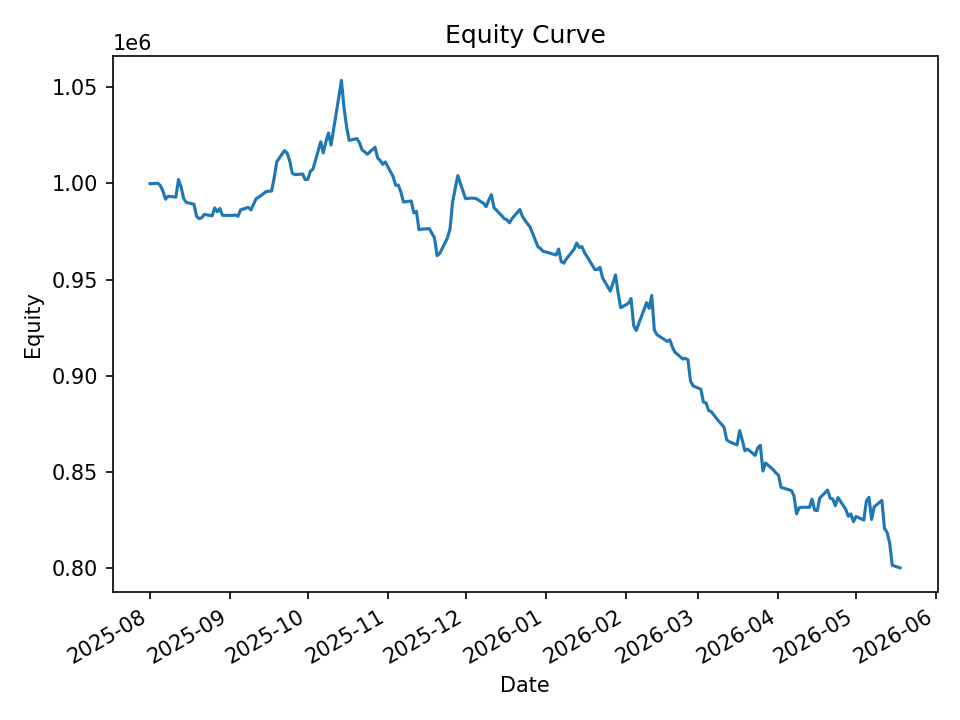

Data behind this chart, as committed beside it:
date, equity, cash_realized, open_positions, exposure, exposure_pct
2025-08-01, 999869, 1000000, 1, 9987, 0.009989
2025-08-04, 1000114, 999557, 17, 169445, 0.1694
2025-08-05, 998896, 998350, 21, 208921, 0.2092
2025-08-06, 996010, 993322, 15, 148928, 0.1495
2025-08-07, 991813, 989016, 18, 178158, 0.1796
2025-08-08, 993374, 988216, 23, 227527, 0.229
2025-08-11, 992888, 985916, 23, 227997, 0.2296
2025-08-12, 1002037, 986539, 29, 288096, 0.2875
2025-08-13, 998192, 983508, 32, 318075, 0.3187
2025-08-14, 992242, 983828, 20, 198706, 0.2003
2025-08-15, 990134, 984265, 23, 228030, 0.2303
2025-08-18, 989181, 984245, 19, 188003, 0.1901
2025-08-19, 982840, 979718, 12, 118125, 0.1202
2025-08-20, 981728, 979684, 5, 48679, 0.04959
2025-08-21, 982192, 980993, 13, 126845, 0.1291
2025-08-22, 983894, 980967, 18, 176025, 0.1789
2025-08-25, 983147, 979589, 23, 225054, 0.2289
2025-08-26, 987312, 979949, 29, 284160, 0.2878
2025-08-27, 985312, 979982, 27, 264042, 0.268
2025-08-28, 986997, 979607, 34, 332978, 0.3374
2025-08-29, 983408, 977208, 18, 176457, 0.1794
2025-09-02, 983390, 976890, 9, 87965, 0.08945
2025-09-03, 983596, 977376, 12, 117736, 0.1197
2025-09-04, 982913, 979618, 18, 176119, 0.1792
2025-09-05, 986239, 981071, 24, 235289, 0.2386
2025-09-08, 987587, 979858, 21, 206094, 0.2087
2025-09-09, 986238, 979382, 20, 196134, 0.1989
2025-09-10, 989069, 978137, 24, 235437, 0.238
2025-09-11, 992097, 979712, 25, 245931, 0.2479
2025-09-12, 992837, 979308, 22, 216658, 0.2182
2025-09-15, 995877, 983484, 24, 237202, 0.2382
2025-09-16, 995954, 985245, 26, 257132, 0.2582
2025-09-17, 996057, 986017, 23, 228158, 0.2291
2025-09-18, 1002900, 984735, 35, 347947, 0.3469
2025-09-19, 1011286, 984716, 32, 319719, 0.3162
2025-09-22, 1017144, 985979, 33, 331352, 0.3258
2025-09-23, 1015842, 983632, 35, 351736, 0.3463
2025-09-24, 1011783, 994477, 19, 191433, 0.1892
2025-09-25, 1005372, 1003724, 4, 40495, 0.04028
2025-09-26, 1004591, 1003517, 13, 129960, 0.1294
2025-09-29, 1004928, 1001699, 21, 209763, 0.2087
2025-09-30, 1002002, 998509, 15, 149326, 0.149
2025-10-01, 1002151, 997167, 24, 240261, 0.2397
2025-10-02, 1006378, 995435, 31, 310470, 0.3085
2025-10-03, 1007454, 991661, 33, 331119, 0.3287
2025-10-06, 1021661, 994350, 37, 372518, 0.3646
2025-10-07, 1015927, 996369, 16, 161189, 0.1587
2025-10-08, 1021699, 997943, 29, 293664, 0.2874
2025-10-09, 1026266, 995339, 26, 264052, 0.2573
2025-10-10, 1019997, 997947, 13, 132148, 0.1296
2025-10-13, 1044957, 1003805, 29, 298970, 0.2861
2025-10-14, 1053649, 1002906, 12, 123655, 0.1174
2025-10-15, 1039628, 1029990, 34, 352858, 0.3394
2025-10-16, 1029455, 1026216, 14, 144937, 0.1408
2025-10-17, 1022414, 1022554, 4, 40817, 0.03992
2025-10-20, 1023353, 1022554, 10, 101749, 0.09943
2025-10-21, 1021151, 1020538, 5, 51055, 0.05
2025-10-22, 1017500, 1017500, 0, 0.0, 0.0
2025-10-23, 1016491, 1017500, 6, 60816, 0.05983
2025-10-24, 1015207, 1015513, 31, 313129, 0.3084
... 140 more rows
